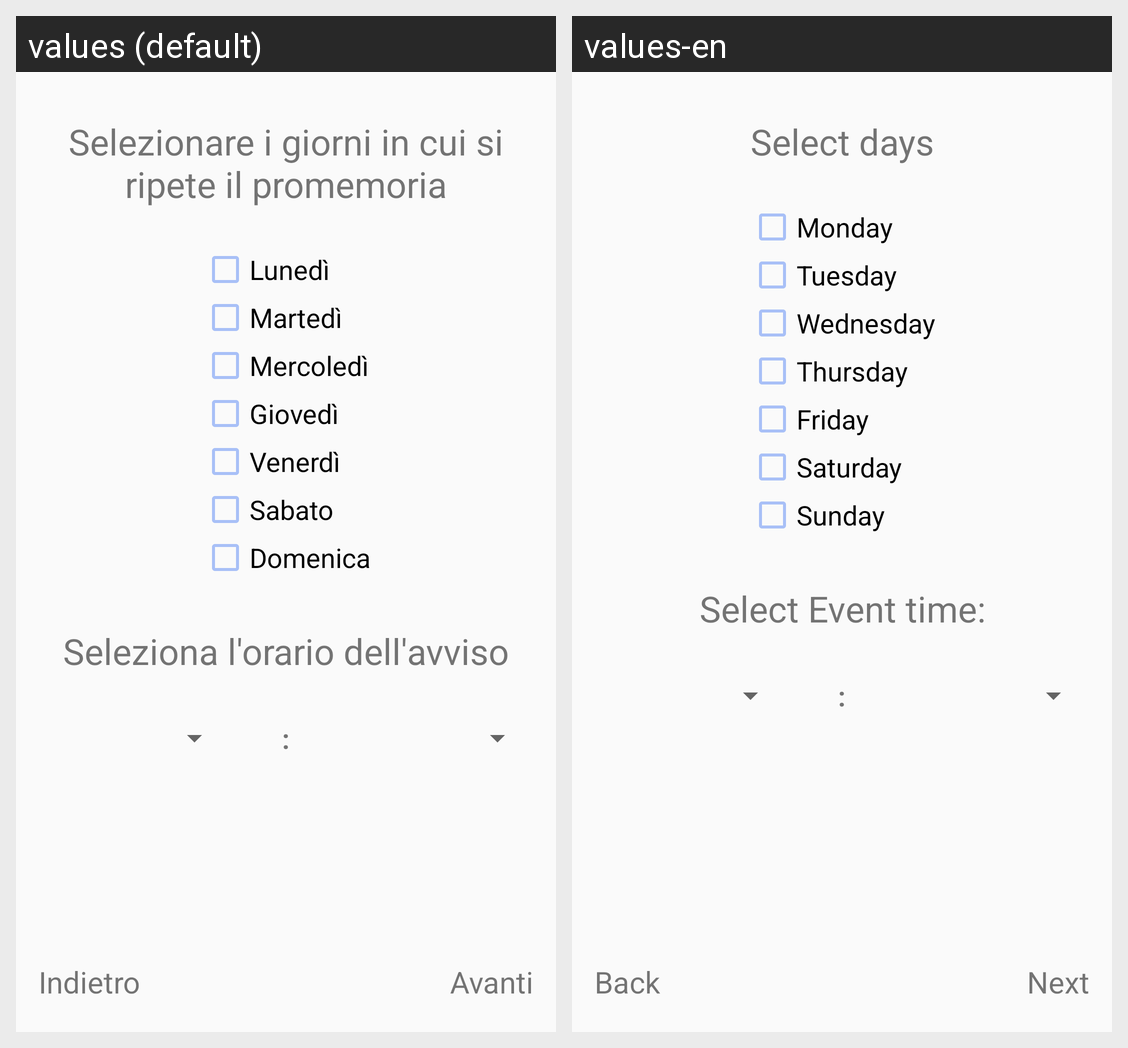

This grid shows one Android layout under two languages. Give, for every string resource on the screen, its name, the default text and each shown locale's text.
Android screen res/layout/fragment_form_seq_reminder_time.xml rendered under 2 locales, left to right: values (default), values-en. Device: Nexus 5 (rendered at 1080×1920; each locale shown at half size, 540×960, under a caption strip naming it); theme AppTheme.
Strings drawn on this screen, with the default value and each locale's value (text and hints the layout hard-codes, and strings that could not be matched under every locale, appear in the picture but are not listed):

select_week
  values: Selezionare i giorni in cui si ripete il promemoria
  values-en: Select days

monday
  values: Lunedì
  values-en: Monday

tuesday
  values: Martedì
  values-en: Tuesday

wednesday
  values: Mercoledì
  values-en: Wednesday

thursday
  values: Giovedì
  values-en: Thursday

friday
  values: Venerdì
  values-en: Friday

saturday
  values: Sabato
  values-en: Saturday

sunday
  values: Domenica
  values-en: Sunday

timeSelectReminder
  values: Seleziona l'orario dell'avviso
  values-en: Select Event time:

back_button
  values: Indietro
  values-en: Back

next
  values: Avanti
  values-en: Next
